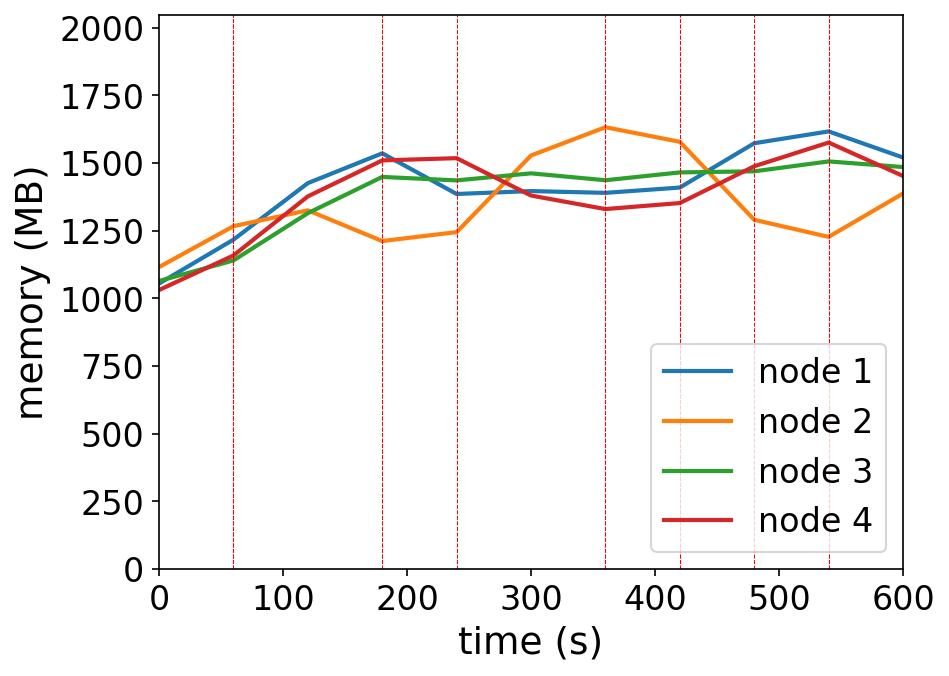

Values plotted in this chart, from the file beside it:
timestamp, ppgcc-m02_pod_amount, ppgcc-m02_memory, ppgcc-m02_cpu, ppgcc-m03_pod_amount, ppgcc-m03_memory, ppgcc-m03_cpu, ppgcc-m04_pod_amount, ppgcc-m04_memory, ppgcc-m04_cpu, ppgcc-m05_pod_amount, ppgcc-m05_memory, ppgcc-m05_cpu
0, 10, 1080108, 266502070, 10, 1142372, 266780722, 10, 1089768, 280540631, 10, 1055560, 283525707
60, 10, 1246164, 182649919, 10, 1297076, 171366646, 10, 1167516, 108099776, 10, 1186240, 148751941
120, 11, 1460004, 683708541, 7, 1357136, 829761612, 11, 1346244, 476755229, 11, 1409848, 704437216
180, 11, 1572732, 825135080, 7, 1240844, 134081454, 11, 1483392, 716552868, 11, 1545940, 954566662
240, 10, 1418952, 739861527, 9, 1274636, 138948051, 11, 1470324, 706421088, 10, 1554388, 1025828230
300, 10, 1429908, 477859654, 10, 1564508, 710692371, 11, 1496988, 682319814, 9, 1413016, 744221842
360, 10, 1423176, 446939442, 10, 1671428, 942247747, 11, 1470852, 657797999, 9, 1361800, 586651273
420, 11, 1443240, 482338831, 8, 1616252, 895566629, 11, 1500552, 671198460, 10, 1384636, 561772698
480, 12, 1610880, 810714923, 6, 1321232, 352649538, 11, 1504644, 689552635, 11, 1523764, 780381347
540, 11, 1655628, 792188165, 7, 1256604, 119122689, 11, 1542132, 701453374, 11, 1613524, 1020012699
600, 10, 1556892, 568988535, 9, 1420680, 418258789, 11, 1520748, 659853401, 10, 1487068, 1004299688
